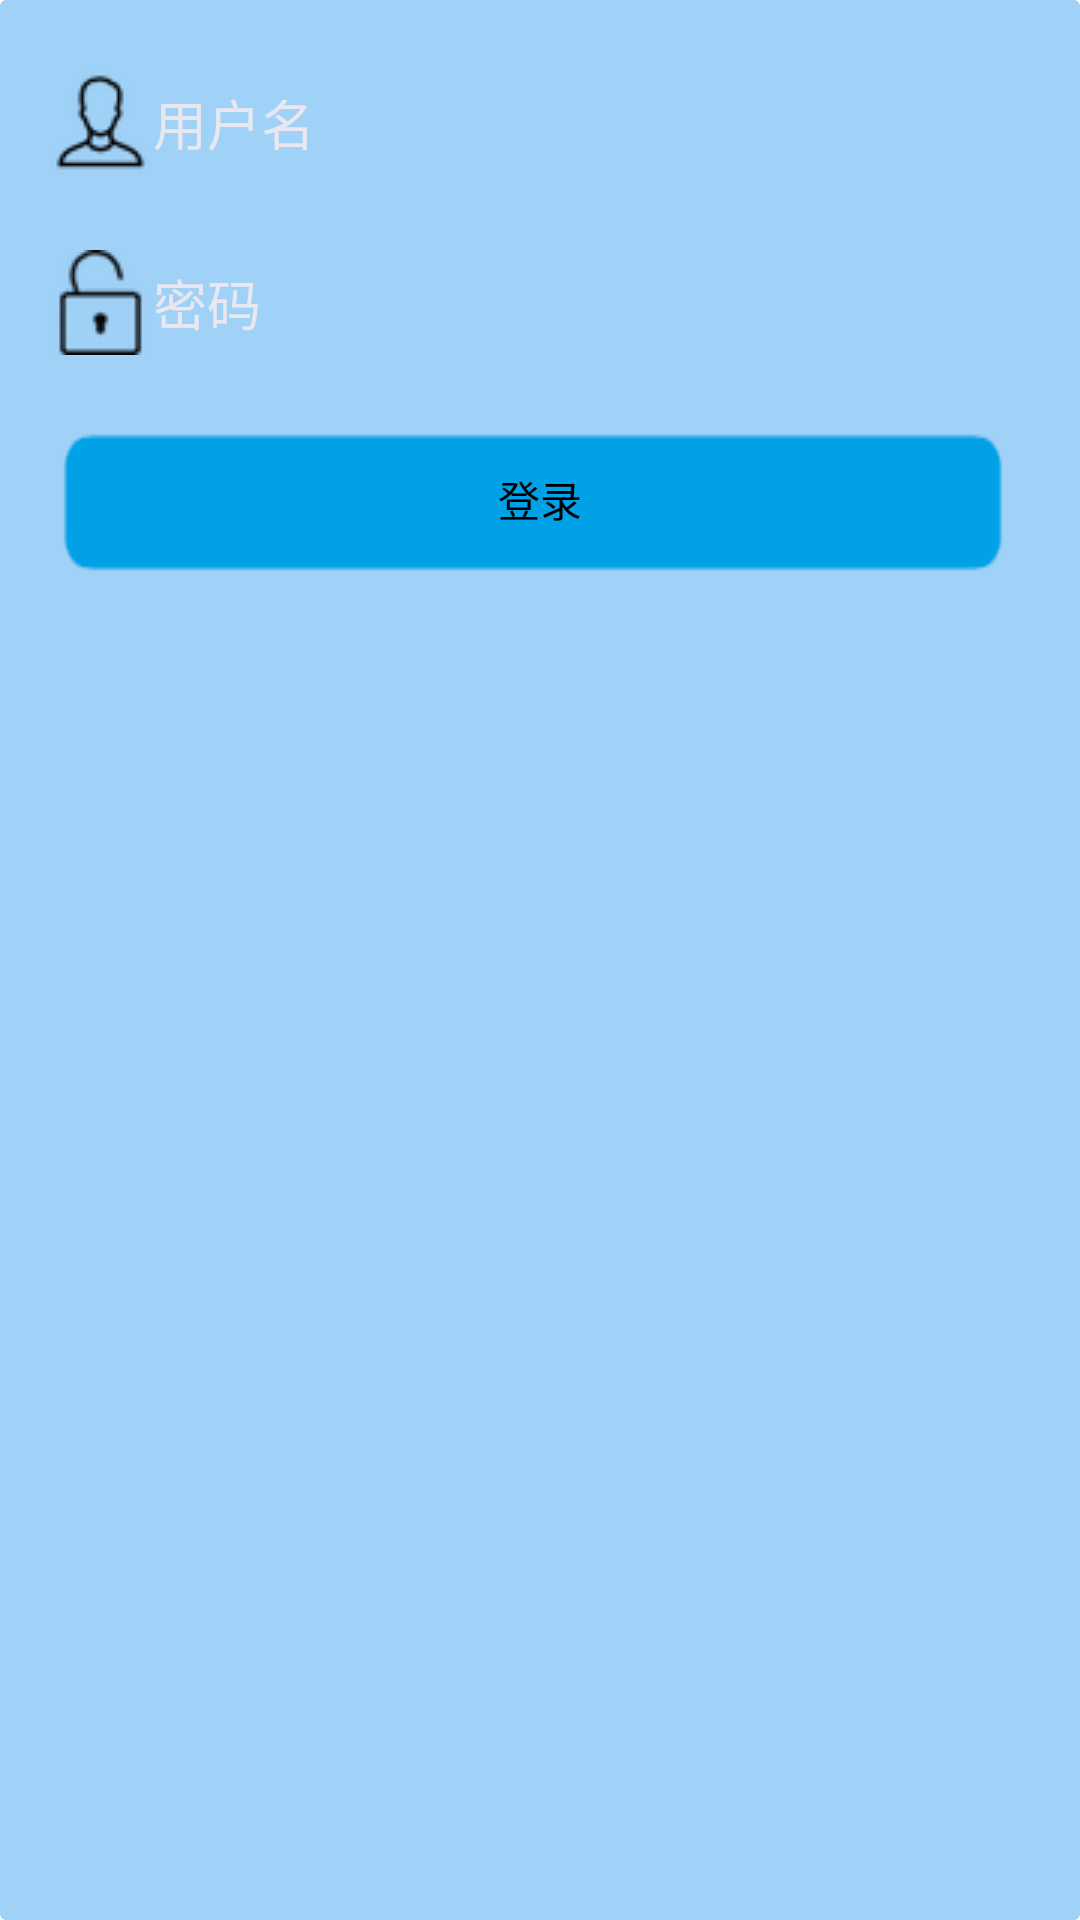

Produce the Android XML layout that renders to this screen, including the resource entries it uses.
<!-- AndroidManifest.xml: activity theme transcutestyle -->
<!-- res/layout/activity_login.xml -->
<?xml version="1.0" encoding="utf-8"?>
<RelativeLayout xmlns:android="http://schemas.android.com/apk/res/android"
    xmlns:tools="http://schemas.android.com/tools"
    android:layout_width="match_parent"
    android:layout_height="match_parent"
    android:paddingBottom="@dimen/activity_vertical_margin"
    android:paddingLeft="@dimen/activity_horizontal_margin"
    android:paddingRight="@dimen/activity_horizontal_margin"
    android:background="@drawable/jibian"
    android:paddingTop="@dimen/activity_vertical_margin"
    tools:context="com.example.ttb.regisn.activity.LoginActivity">
    
    <LinearLayout
        android:layout_width="match_parent"
        android:layout_height="190dp"
        android:orientation="vertical">
        <EditText
            android:id="@+id/uname"
            android:layout_width="match_parent"
            android:layout_height="50dp"
            android:hint="用户名"
            android:drawableLeft="@drawable/user1"
            android:textColorHint="#e9e7ef"
            android:background="@drawable/bg_edittext"/>
        <EditText
            android:id="@+id/pswd"
            android:layout_width="match_parent"
            android:layout_height="50dp"
            android:hint="密码"
            android:drawableLeft="@drawable/pwd"
            android:textColorHint="#e9e7ef"
            android:inputType="textPassword"
            android:layout_marginTop="10dp"
            android:background="@drawable/bg_edittext"/>
        <Button
            android:id="@+id/login"
            android:layout_width="match_parent"
            android:layout_height="wrap_content"
            android:layout_marginTop="10dp"
            android:background="@drawable/btn_bk4"
            android:text="登录"></Button>
    </LinearLayout>
</RelativeLayout>
<!-- resources referenced by this layout -->
<resources>
  <dimen name="activity_horizontal_margin">16dp</dimen>
  <dimen name="activity_vertical_margin">16dp</dimen>
  <!-- drawable btn_bk4: png bitmap (drawable, 105338 bytes) -->
  <!-- drawable jibian (drawable) -->
  <?xml version="1.0" encoding="utf-8"?>
  <shape xmlns:android="http://schemas.android.com/apk/res/android"
      android:shape="rectangle">
      
      <gradient android:startColor="#66CCFF"
          android:endColor="#6699FF"
          android:type="radial"
          android:gradientRadius="50" />
      <corners android:radius="2dp"/>
      
      
          
          
          
      
      <solid android:color="#a0d1f7"/>
      
  </shape>
  <!-- drawable pwd: png bitmap (drawable, 1599 bytes) -->
  <!-- drawable user1: png bitmap (drawable, 1647 bytes) -->
  <style name="transcutestyle" parent="@android:style/Theme.Dialog">
          <item name="android:windowFrame">@android:color/transparent</item>
          <item name="android:windowIsFloating">true</item>
          <item name="android:windowIsTranslucent">false</item>
          <item name="android:windowNoTitle">true</item>
          <item name="android:windowBackground">@android:color/transparent</item>
          <item name="android:backgroundDimAmount">0.5</item>
          <item name="android:backgroundDimEnabled">true</item>
          <item name="android:windowAnimationStyle">@null</item>
      </style>
</resources>
